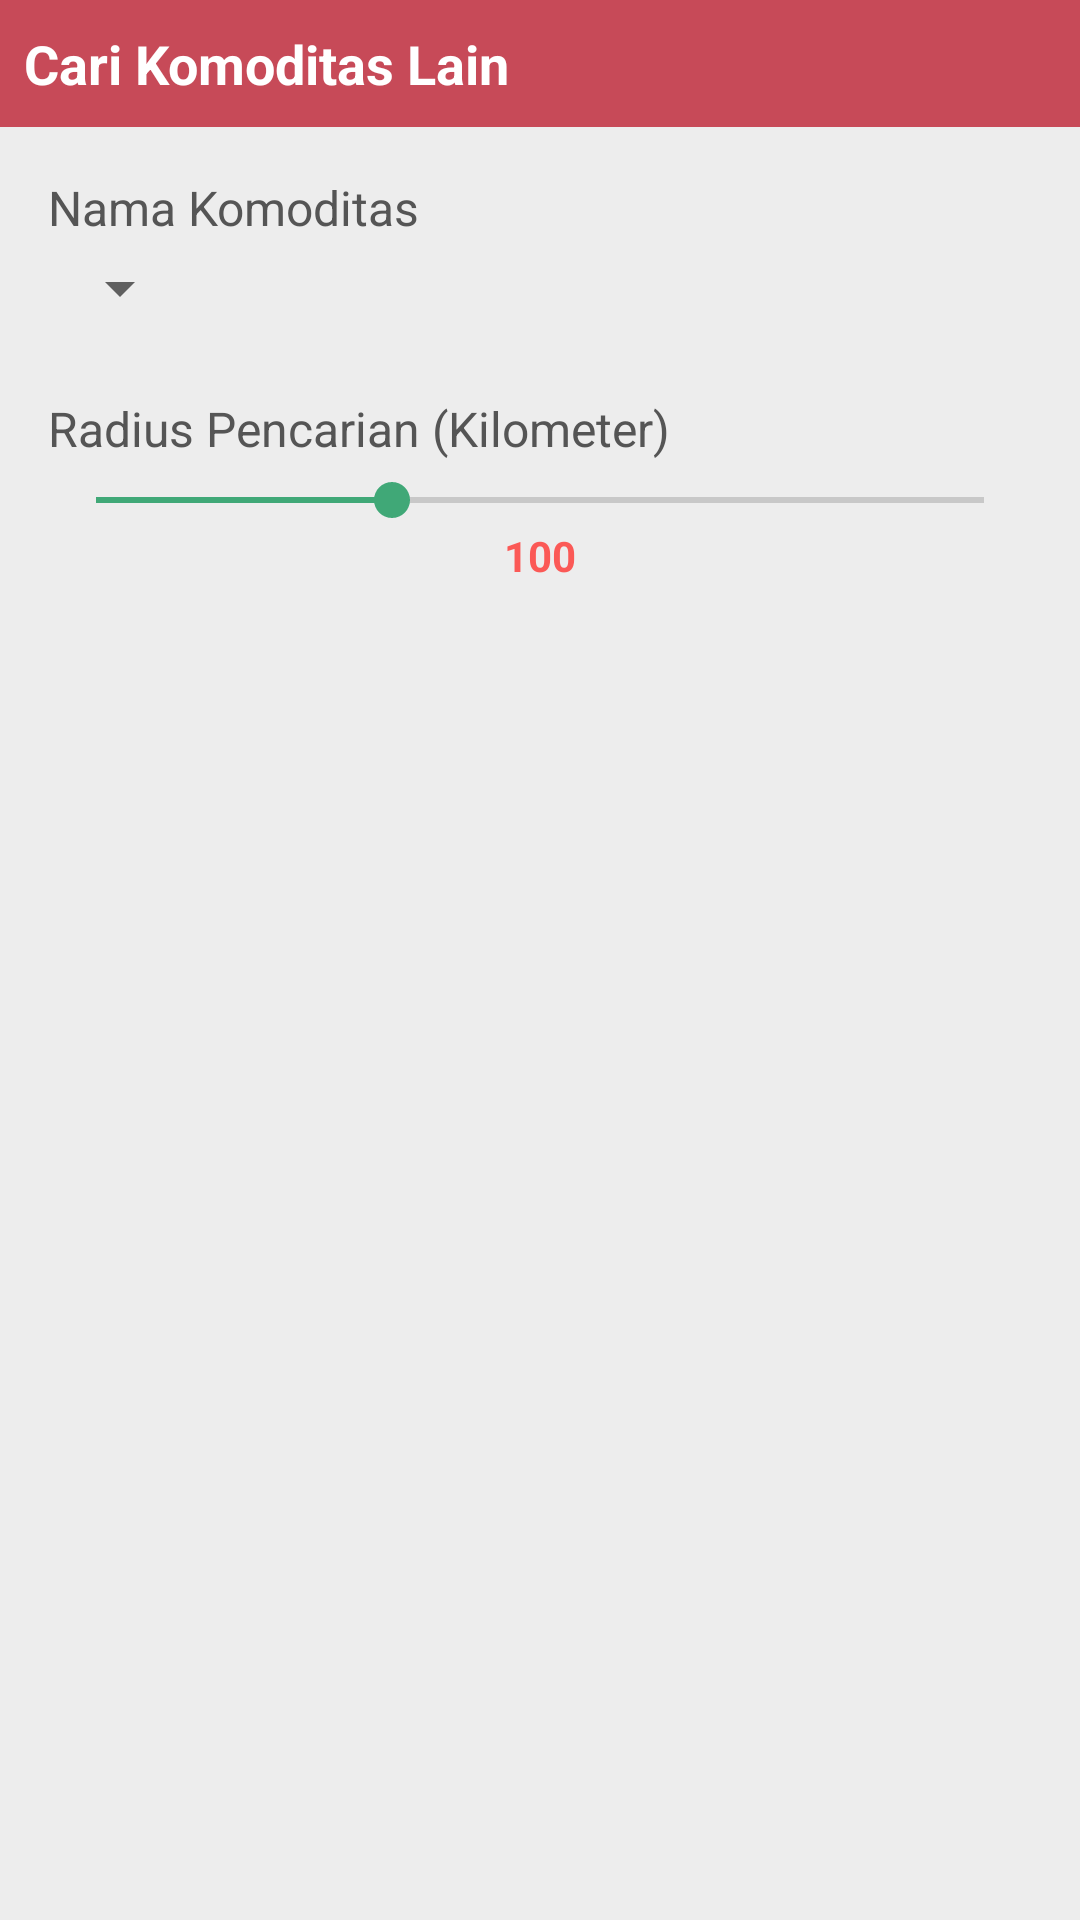

Reconstruct the res/layout file that produces this screen, plus the resources it refers to.
<!-- AndroidManifest.xml: application theme AppTheme -->
<!-- res/layout/layout_dialogcarikomoditas.xml -->
<?xml version="1.0" encoding="utf-8"?>
<LinearLayout xmlns:android="http://schemas.android.com/apk/res/android"
              android:layout_width="match_parent"
              android:layout_height="match_parent"
              android:orientation="vertical">


    <LinearLayout
        android:layout_width="match_parent"
        android:layout_height="wrap_content"
        android:background="@color/colorPrimary"
        android:orientation="vertical">


        <TextView
            android:layout_width="match_parent"
            android:layout_height="wrap_content"
            android:layout_marginBottom="@dimen/activity_vertical_marginkartu"
            android:layout_marginLeft="@dimen/activity_horizontal_marginkartu"
            android:layout_marginRight="@dimen/activity_horizontal_marginkartu"
            android:layout_marginTop="@dimen/activity_vertical_marginkartu"
            android:text="@string/tekscarikomoditas"
            android:textColor="@color/putih"
            android:textSize="@dimen/ukuran18sp"
            android:textStyle="bold"/>


    </LinearLayout>


    <LinearLayout
        android:layout_width="match_parent"
        android:layout_height="wrap_content"
        android:layout_margin="@dimen/activity_vertical_margin"
        android:orientation="vertical">

        <TextView
            android:layout_width="wrap_content"
            android:layout_height="wrap_content"
            android:text="@string/teks_spin_namakomoditas"
            android:textColor="@color/warnateksjudul"
            android:textSize="@dimen/ukuran16sp"/>


        <Spinner
            android:id="@+id/spin_namakomoditas"
            android:layout_width="wrap_content"
            android:layout_height="wrap_content"
            android:layout_marginTop="4dp"
            android:spinnerMode="dropdown"
            />

        <TextView
            android:layout_width="wrap_content"
            android:layout_height="wrap_content"
            android:layout_marginTop="24dp"
            android:text="@string/teks_seekbar_radius"
            android:textColor="@color/warnateksjudul"
            android:textSize="@dimen/ukuran16sp"/>

        <SeekBar
            android:id="@+id/seekbar_radius"
            android:layout_width="match_parent"
            android:layout_height="wrap_content"
            android:layout_marginTop="4dp"
            android:max="300"
            android:progress="100"/>

        <TextView
            android:id="@+id/teks_radius"
            android:layout_width="wrap_content"
            android:layout_height="wrap_content"
            android:layout_gravity="center"
            android:text="100"
            android:textColor="@color/pink_harga"
            android:textSize="@dimen/ukuran14sp"
            android:textStyle="bold"/>


        <View
            android:layout_width="wrap_content"
            android:layout_height="2dp"
            android:layout_marginTop="24dp"/>


    </LinearLayout>


</LinearLayout>
<!-- resources referenced by this layout -->
<resources>
  <color name="colorPrimary">#c74a58</color>
  <color name="pink_harga">#fb5956</color>
  <color name="putih">#ffffff</color>
  <color name="warnateksjudul">#555555</color>
  <dimen name="activity_horizontal_marginkartu">8dp</dimen>
  <dimen name="activity_vertical_margin">16dp</dimen>
  <dimen name="activity_vertical_marginkartu">9dp</dimen>
  <dimen name="ukuran14sp">14sp</dimen>
  <dimen name="ukuran16sp">16sp</dimen>
  <dimen name="ukuran18sp">18sp</dimen>
  <string name="teks_seekbar_radius">Radius Pencarian (Kilometer)</string>
  <string name="teks_spin_namakomoditas">Nama Komoditas</string>
  <string name="tekscarikomoditas">Cari Komoditas Lain</string>
  <style name="AppTheme" parent="@style/Theme.AppCompat.Light.NoActionBar">
          
          <item name="colorPrimary">@color/colorPrimary</item>
          <item name="colorPrimaryDark">@color/colorPrimaryDark</item>
          <item name="colorAccent">@color/colorAccent</item>
  
          <item name="android:windowBackground">@color/abubgnow</item>
  
          <item name="windowActionBar">false</item>
          <item name="windowNoTitle">true</item>
          <item name="windowActionModeOverlay">true</item>
          <item name="actionModeBackground">@color/colorPrimary</item>
  
      </style>
  <color name="colorPrimaryDark">#a7383f</color>
  <color name="colorAccent">#40a877</color>
  <color name="abubgnow">#ededed</color>
</resources>
